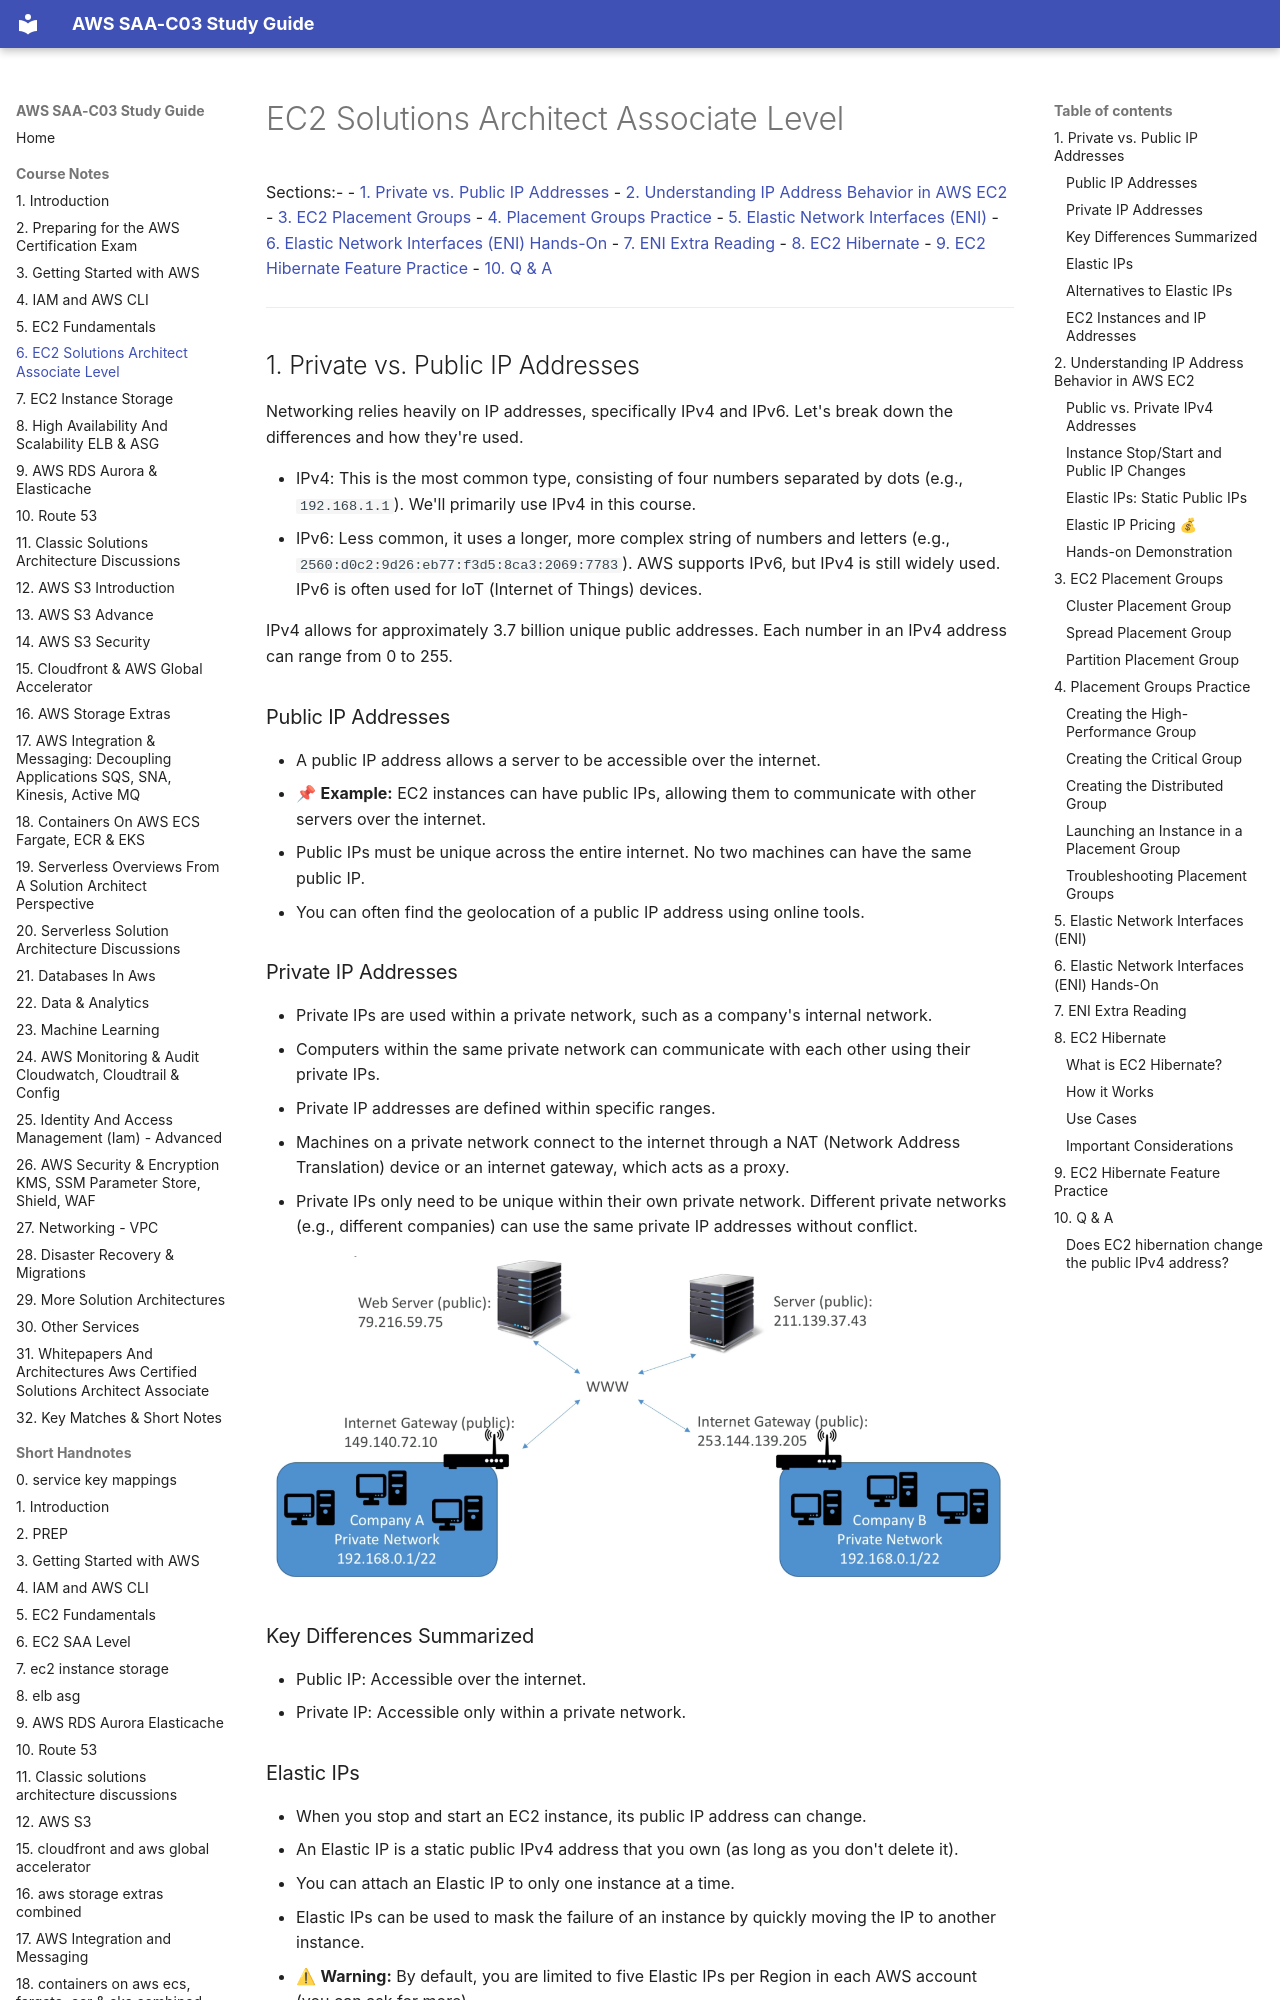

repository: DLaMott/aws_saa_c03_study_guide · page: notes/06_EC2_SAA_Level/index.html · generator: mkdocs

# EC2 Solutions Architect Associate Level

Sections:-
- [1. Private vs. Public IP Addresses](#1-private-vs-public-ip-addresses)
- [2. Understanding IP Address Behavior in AWS EC2](#2-understanding-ip-address-behavior-in-aws-ec2)
- [3. EC2 Placement Groups](#3-ec2-placement-groups)
- [4. Placement Groups Practice](#4-placement-groups-practice)
- [5. Elastic Network Interfaces (ENI)](#5-elastic-network-interfaces-eni)
- [6. Elastic Network Interfaces (ENI) Hands-On](#6-elastic-network-interfaces-eni-hands-on)
- [7. ENI Extra Reading](#7-eni-extra-reading)
- [8. EC2 Hibernate](#8-ec2-hibernate)
- [9. EC2 Hibernate Feature Practice](#9-ec2-hibernate-feature-practice)
- [10. Q & A](#10-q--a)

---

## 1. Private vs. Public IP Addresses

Networking relies heavily on IP addresses, specifically IPv4 and IPv6. Let's break down the differences and how they're used.

- IPv4: This is the most common type, consisting of four numbers separated by dots (e.g., `192.168.1.1`). We'll primarily use IPv4 in this course.
- IPv6: Less common, it uses a longer, more complex string of numbers and letters (e.g., `2560:d0c2:9d26:eb77:f3d5:8ca3:2069:7783`). AWS supports IPv6, but IPv4 is still widely used. IPv6 is often used for IoT (Internet of Things) devices.

IPv4 allows for approximately 3.7 billion unique public addresses. Each number in an IPv4 address can range from 0 to 255.

### Public IP Addresses

- A public IP address allows a server to be accessible over the internet.
- 📌 **Example:** EC2 instances can have public IPs, allowing them to communicate with other servers over the internet.
- Public IPs must be unique across the entire internet. No two machines can have the same public IP.
- You can often find the geolocation of a public IP address using online tools.

### Private IP Addresses

- Private IPs are used within a private network, such as a company's internal network.
- Computers within the same private network can communicate with each other using their private IPs.
- Private IP addresses are defined within specific ranges.
- Machines on a private network connect to the internet through a NAT (Network Address Translation) device or an internet gateway, which acts as a proxy.
- Private IPs only need to be unique within their own private network. Different private networks (e.g., different companies) can use the same private IP addresses without conflict.

![Public and Private IP Addresses](./img/public_and_private_ip_addresses.png)

### Key Differences Summarized

- Public IP: Accessible over the internet.
- Private IP: Accessible only within a private network.
